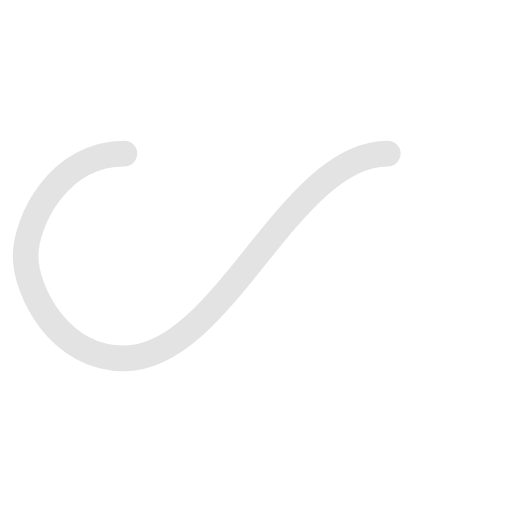
t = 0.00 s
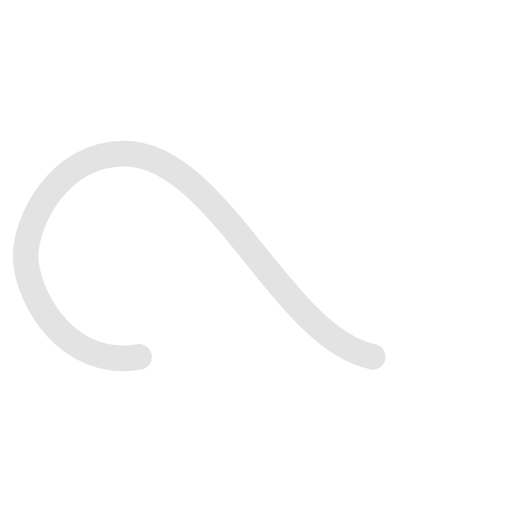
t = 0.15 s
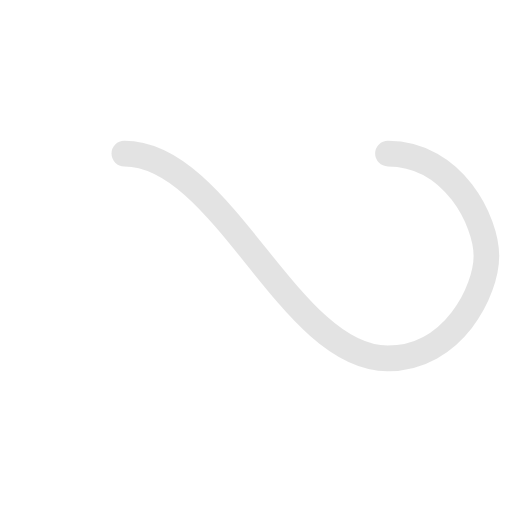
t = 0.30 s
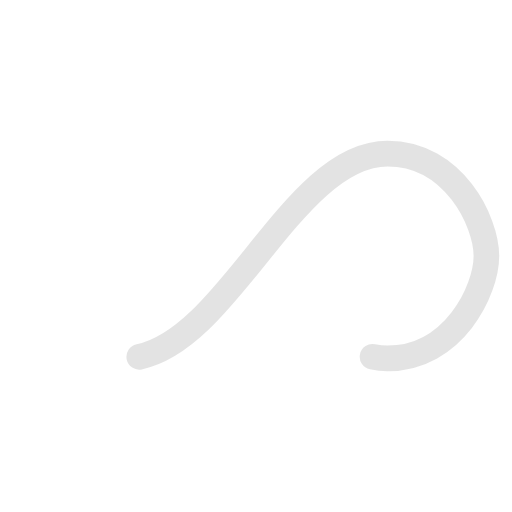
t = 0.44 s

The animated SVG that drew these frames (rendered in a browser with its animation timeline set to each time). Animation: 1 SMIL element (animate=1); one cycle of 0.59 s, repeats indefinitely.

<?xml version="1.0" encoding="utf-8"?>
<svg xmlns="http://www.w3.org/2000/svg" xmlns:xlink="http://www.w3.org/1999/xlink" style="margin: auto; background: none; display: block; shape-rendering: auto;" width="201px" height="201px" viewBox="0 0 100 100" preserveAspectRatio="xMidYMid">
<path fill="none" stroke="rgba(68, 68, 68, 0.15)" stroke-width="5" stroke-dasharray="128.29446411132812 128.29446411132812" d="M24.3 30C11.4 30 5 43.3 5 50s6.4 20 19.3 20c19.3 0 32.1-40 51.4-40 C88.6 30 95 43.3 95 50s-6.4 20-19.3 20C56.4 70 43.6 30 24.3 30z" stroke-linecap="round" style="transform:scale(1);transform-origin:50px 50px">
  <animate attributeName="stroke-dashoffset" repeatCount="indefinite" dur="0.5900990099009901s" keyTimes="0;1" values="0;256.58892822265625"></animate>
</path>
</svg>